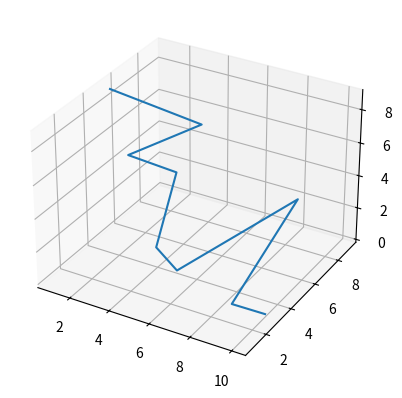

The script that saved this image:
import matplotlib.pyplot as plt

fig = plt.figure()
ax = fig.add_subplot(111, projection='3d')

X = [1, 2, 3, 4, 5, 6, 7, 8, 9, 10]
Y = [5, 7, 9, 2, 4, 1, 1, 9, 2, 3]
Z = [9, 7, 5, 8, 6, 4, 3, 2, 1, 0]

ax.plot(X, Y, Z)
plt.show()